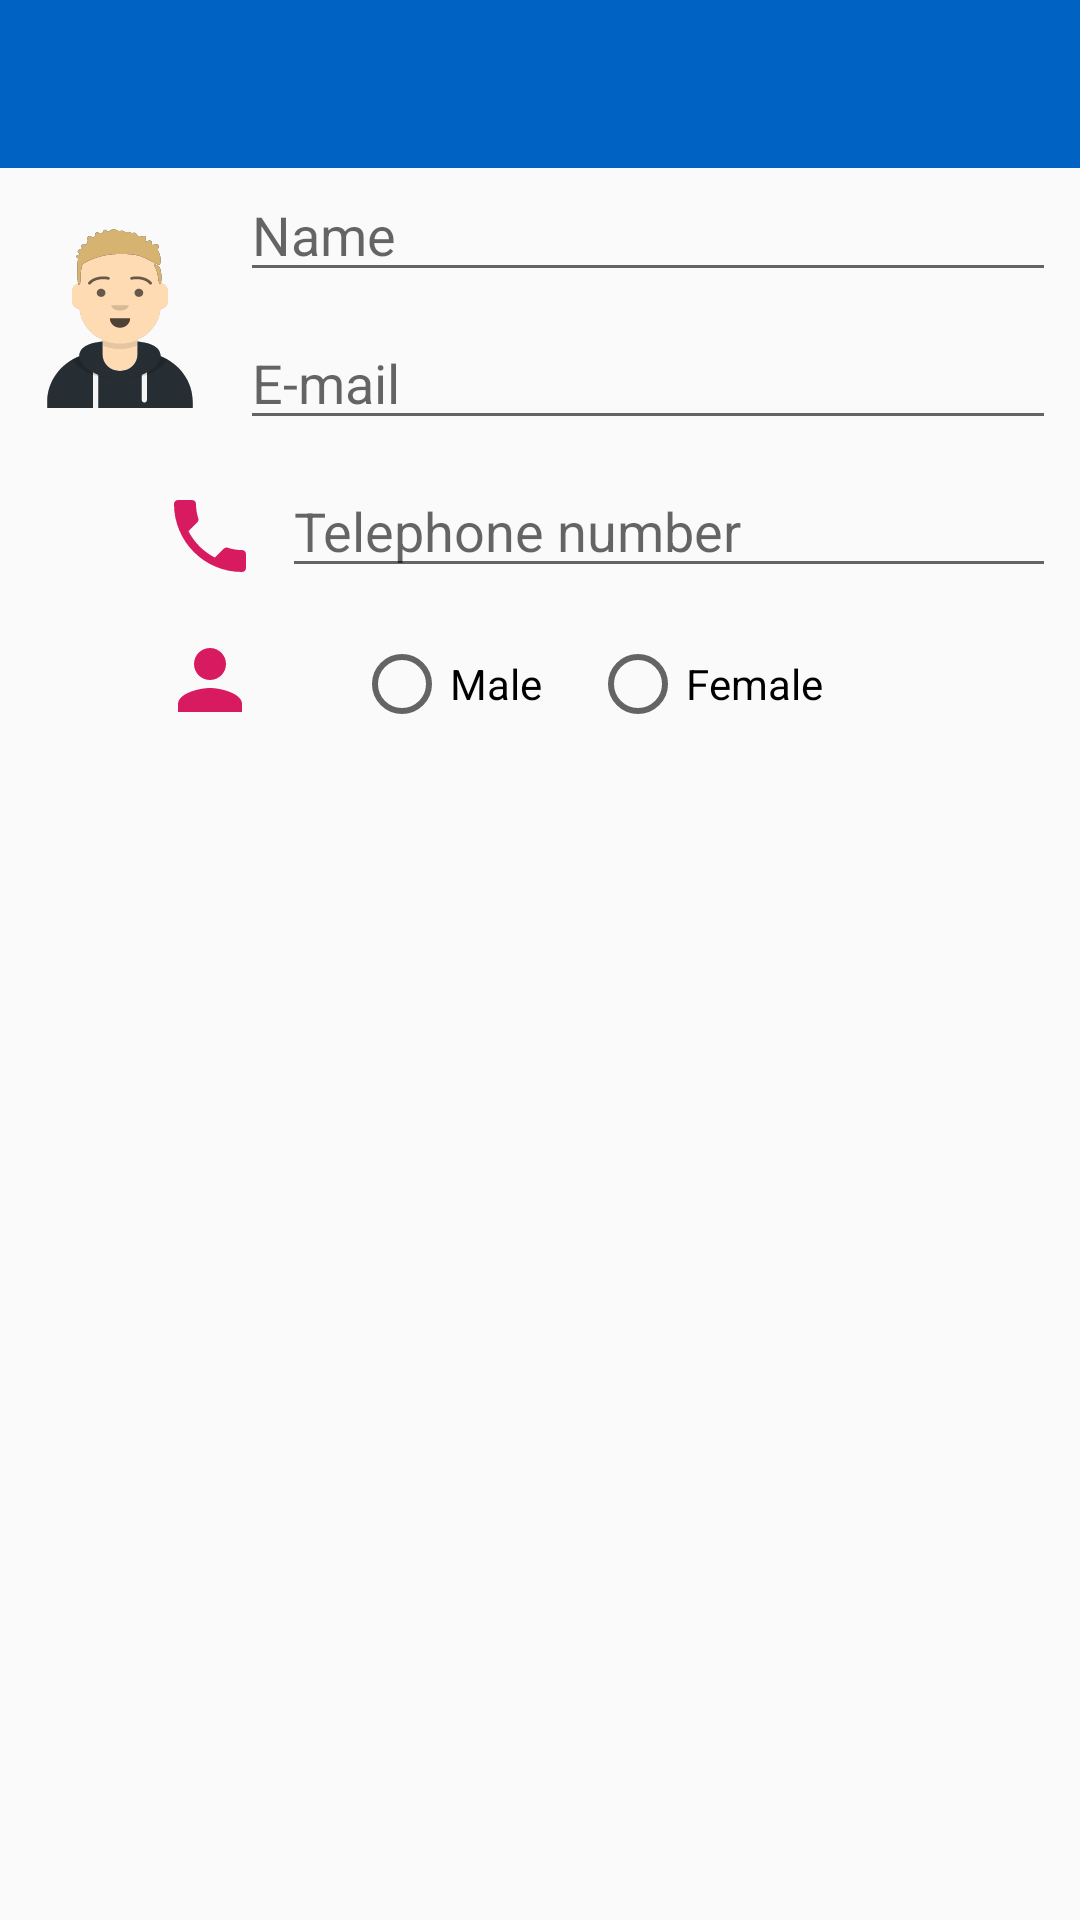

Android layout source for this screen:
<!-- AndroidManifest.xml: activity theme AppTheme.NoActionBar -->
<!-- res/layout/activity_edit_contact.xml -->
<?xml version="1.0" encoding="utf-8"?>
<androidx.constraintlayout.widget.ConstraintLayout xmlns:android="http://schemas.android.com/apk/res/android"
    xmlns:app="http://schemas.android.com/apk/res-auto"
    xmlns:tools="http://schemas.android.com/tools"
    android:layout_width="match_parent"
    android:layout_height="match_parent"
    tools:context=".app.EditContactActivity">

    <com.google.android.material.appbar.AppBarLayout
        android:layout_width="match_parent"
        android:layout_height="wrap_content"
        android:theme="@style/AppTheme.AppBarOverlay">

        <androidx.appcompat.widget.Toolbar
            android:id="@+id/toolbar"
            android:layout_width="match_parent"
            android:layout_height="?attr/actionBarSize"
            android:background="?attr/colorPrimary"
            app:popupTheme="@style/AppTheme.PopupOverlay" />

    </com.google.android.material.appbar.AppBarLayout>

    <ImageButton
        android:id="@+id/avatar"
        android:layout_width="64dp"
        android:layout_height="64dp"
        android:layout_marginStart="8dp"
        android:layout_marginTop="72dp"
        android:layout_marginEnd="8dp"
        android:layout_marginBottom="8dp"
        android:adjustViewBounds="true"
        android:background="@android:color/transparent"
        android:contentDescription="@string/contentDescription_avatar"
        android:scaleType="fitXY"
        android:src="@drawable/ic_avatar_male"
        app:layout_constraintStart_toStartOf="parent"
        app:layout_constraintTop_toTopOf="parent" />

    <EditText
        android:id="@+id/contact_name"
        android:layout_width="0dp"
        android:layout_height="wrap_content"
        android:layout_marginStart="8dp"
        android:layout_marginTop="?attr/actionBarSize"
        android:layout_marginEnd="8dp"
        android:layout_marginBottom="8dp"
        android:hint="@string/hint_name"
        android:inputType="text"
        app:layout_constraintEnd_toEndOf="parent"
        app:layout_constraintStart_toEndOf="@id/avatar"
        app:layout_constraintTop_toTopOf="parent" />

    <EditText
        android:id="@+id/contact_email"
        android:layout_width="0dp"
        android:layout_height="wrap_content"
        android:layout_margin="8dp"
        android:hint="@string/hint_e_mail"
        android:inputType="textEmailAddress"
        app:layout_constraintEnd_toEndOf="parent"
        app:layout_constraintStart_toEndOf="@id/avatar"
        app:layout_constraintTop_toBottomOf="@id/contact_name" />

    <ImageView
        android:id="@+id/image_phone"
        android:layout_width="wrap_content"
        android:layout_height="wrap_content"
        android:layout_marginStart="54dp"
        android:layout_marginTop="16dp"
        android:layout_marginEnd="8dp"
        android:layout_marginBottom="8dp"
        android:src="@drawable/ic_phone"
        app:layout_constraintStart_toStartOf="parent"
        app:layout_constraintTop_toBottomOf="@id/contact_email" />


    <EditText
        android:id="@+id/contact_number"
        android:layout_width="0dp"
        android:layout_height="wrap_content"
        android:layout_margin="8dp"
        android:hint="@string/hint_telephone_number"
        android:inputType="phone"
        app:layout_constraintEnd_toEndOf="parent"
        app:layout_constraintStart_toEndOf="@id/image_phone"
        app:layout_constraintTop_toBottomOf="@id/contact_email" />

    <ImageView
        android:id="@+id/image_gender"
        android:layout_width="wrap_content"
        android:layout_height="wrap_content"
        android:layout_marginStart="54dp"
        android:layout_marginTop="16dp"
        android:layout_marginEnd="8dp"
        android:layout_marginBottom="8dp"
        android:src="@drawable/ic_gender"
        app:layout_constraintStart_toStartOf="parent"
        app:layout_constraintTop_toBottomOf="@id/image_phone" />

    <RadioGroup
        android:id="@+id/radio_group"
        android:layout_width="wrap_content"
        android:layout_height="wrap_content"
        android:layout_margin="8dp"
        android:orientation="horizontal"
        app:layout_constraintStart_toEndOf="@id/image_gender"
        app:layout_constraintTop_toBottomOf="@id/contact_number">

        <RadioButton
            android:id="@+id/radioButton_male"
            android:layout_width="wrap_content"
            android:layout_height="wrap_content"
            android:layout_marginStart="24dp"
            android:layout_marginTop="8dp"
            android:layout_marginEnd="8dp"
            android:layout_marginBottom="8dp"
            android:text="@string/radioButton_male" />

        <RadioButton
            android:id="@+id/radioButton_female"
            android:layout_width="wrap_content"
            android:layout_height="wrap_content"
            android:layout_margin="8dp"
            android:text="@string/radioButton_female" />

    </RadioGroup>


</androidx.constraintlayout.widget.ConstraintLayout>
<!-- resources referenced by this layout -->
<resources>
  <!-- drawable ic_avatar_male: vector/xml drawable (drawable, 11782 chars, omitted) -->
  <!-- drawable ic_gender (drawable) -->
  <vector xmlns:android="http://schemas.android.com/apk/res/android"
      android:width="32dp"
      android:height="32dp"
      android:tint="@color/colorAccent"
      android:viewportWidth="24.0"
      android:viewportHeight="24.0">
      <path
          android:fillColor="#FF000000"
          android:pathData="M12,12c2.21,0 4,-1.79 4,-4s-1.79,-4 -4,-4 -4,1.79 -4,4 1.79,4 4,4zM12,14c-2.67,0 -8,1.34 -8,4v2h16v-2c0,-2.66 -5.33,-4 -8,-4z" />
  </vector>
  <!-- drawable ic_phone (drawable) -->
  <vector xmlns:android="http://schemas.android.com/apk/res/android"
      android:width="32dp"
      android:height="32dp"
      android:tint="@color/colorAccent"
      android:viewportWidth="24.0"
      android:viewportHeight="24.0">
      <path
          android:fillColor="#FF000000"
          android:pathData="M6.62,10.79c1.44,2.83 3.76,5.14 6.59,6.59l2.2,-2.2c0.27,-0.27 0.67,-0.36 1.02,-0.24 1.12,0.37 2.33,0.57 3.57,0.57 0.55,0 1,0.45 1,1V20c0,0.55 -0.45,1 -1,1 -9.39,0 -17,-7.61 -17,-17 0,-0.55 0.45,-1 1,-1h3.5c0.55,0 1,0.45 1,1 0,1.25 0.2,2.45 0.57,3.57 0.11,0.35 0.03,0.74 -0.25,1.02l-2.2,2.2z" />
  </vector>
  <string name="contentDescription_avatar">avatarPath</string>
  <string name="hint_e_mail">E-mail</string>
  <string name="hint_name">Name</string>
  <string name="hint_telephone_number">Telephone number</string>
  <string name="radioButton_female">Female</string>
  <string name="radioButton_male">Male</string>
  <style name="AppTheme.AppBarOverlay" parent="ThemeOverlay.AppCompat.Dark.ActionBar" />
  <style name="AppTheme.PopupOverlay" parent="ThemeOverlay.AppCompat.Light" />
  <style name="AppTheme.NoActionBar">
          <item name="windowActionBar">false</item>
          <item name="windowNoTitle">true</item>
      </style>
  <color name="colorAccent">#D81B60</color>
</resources>
